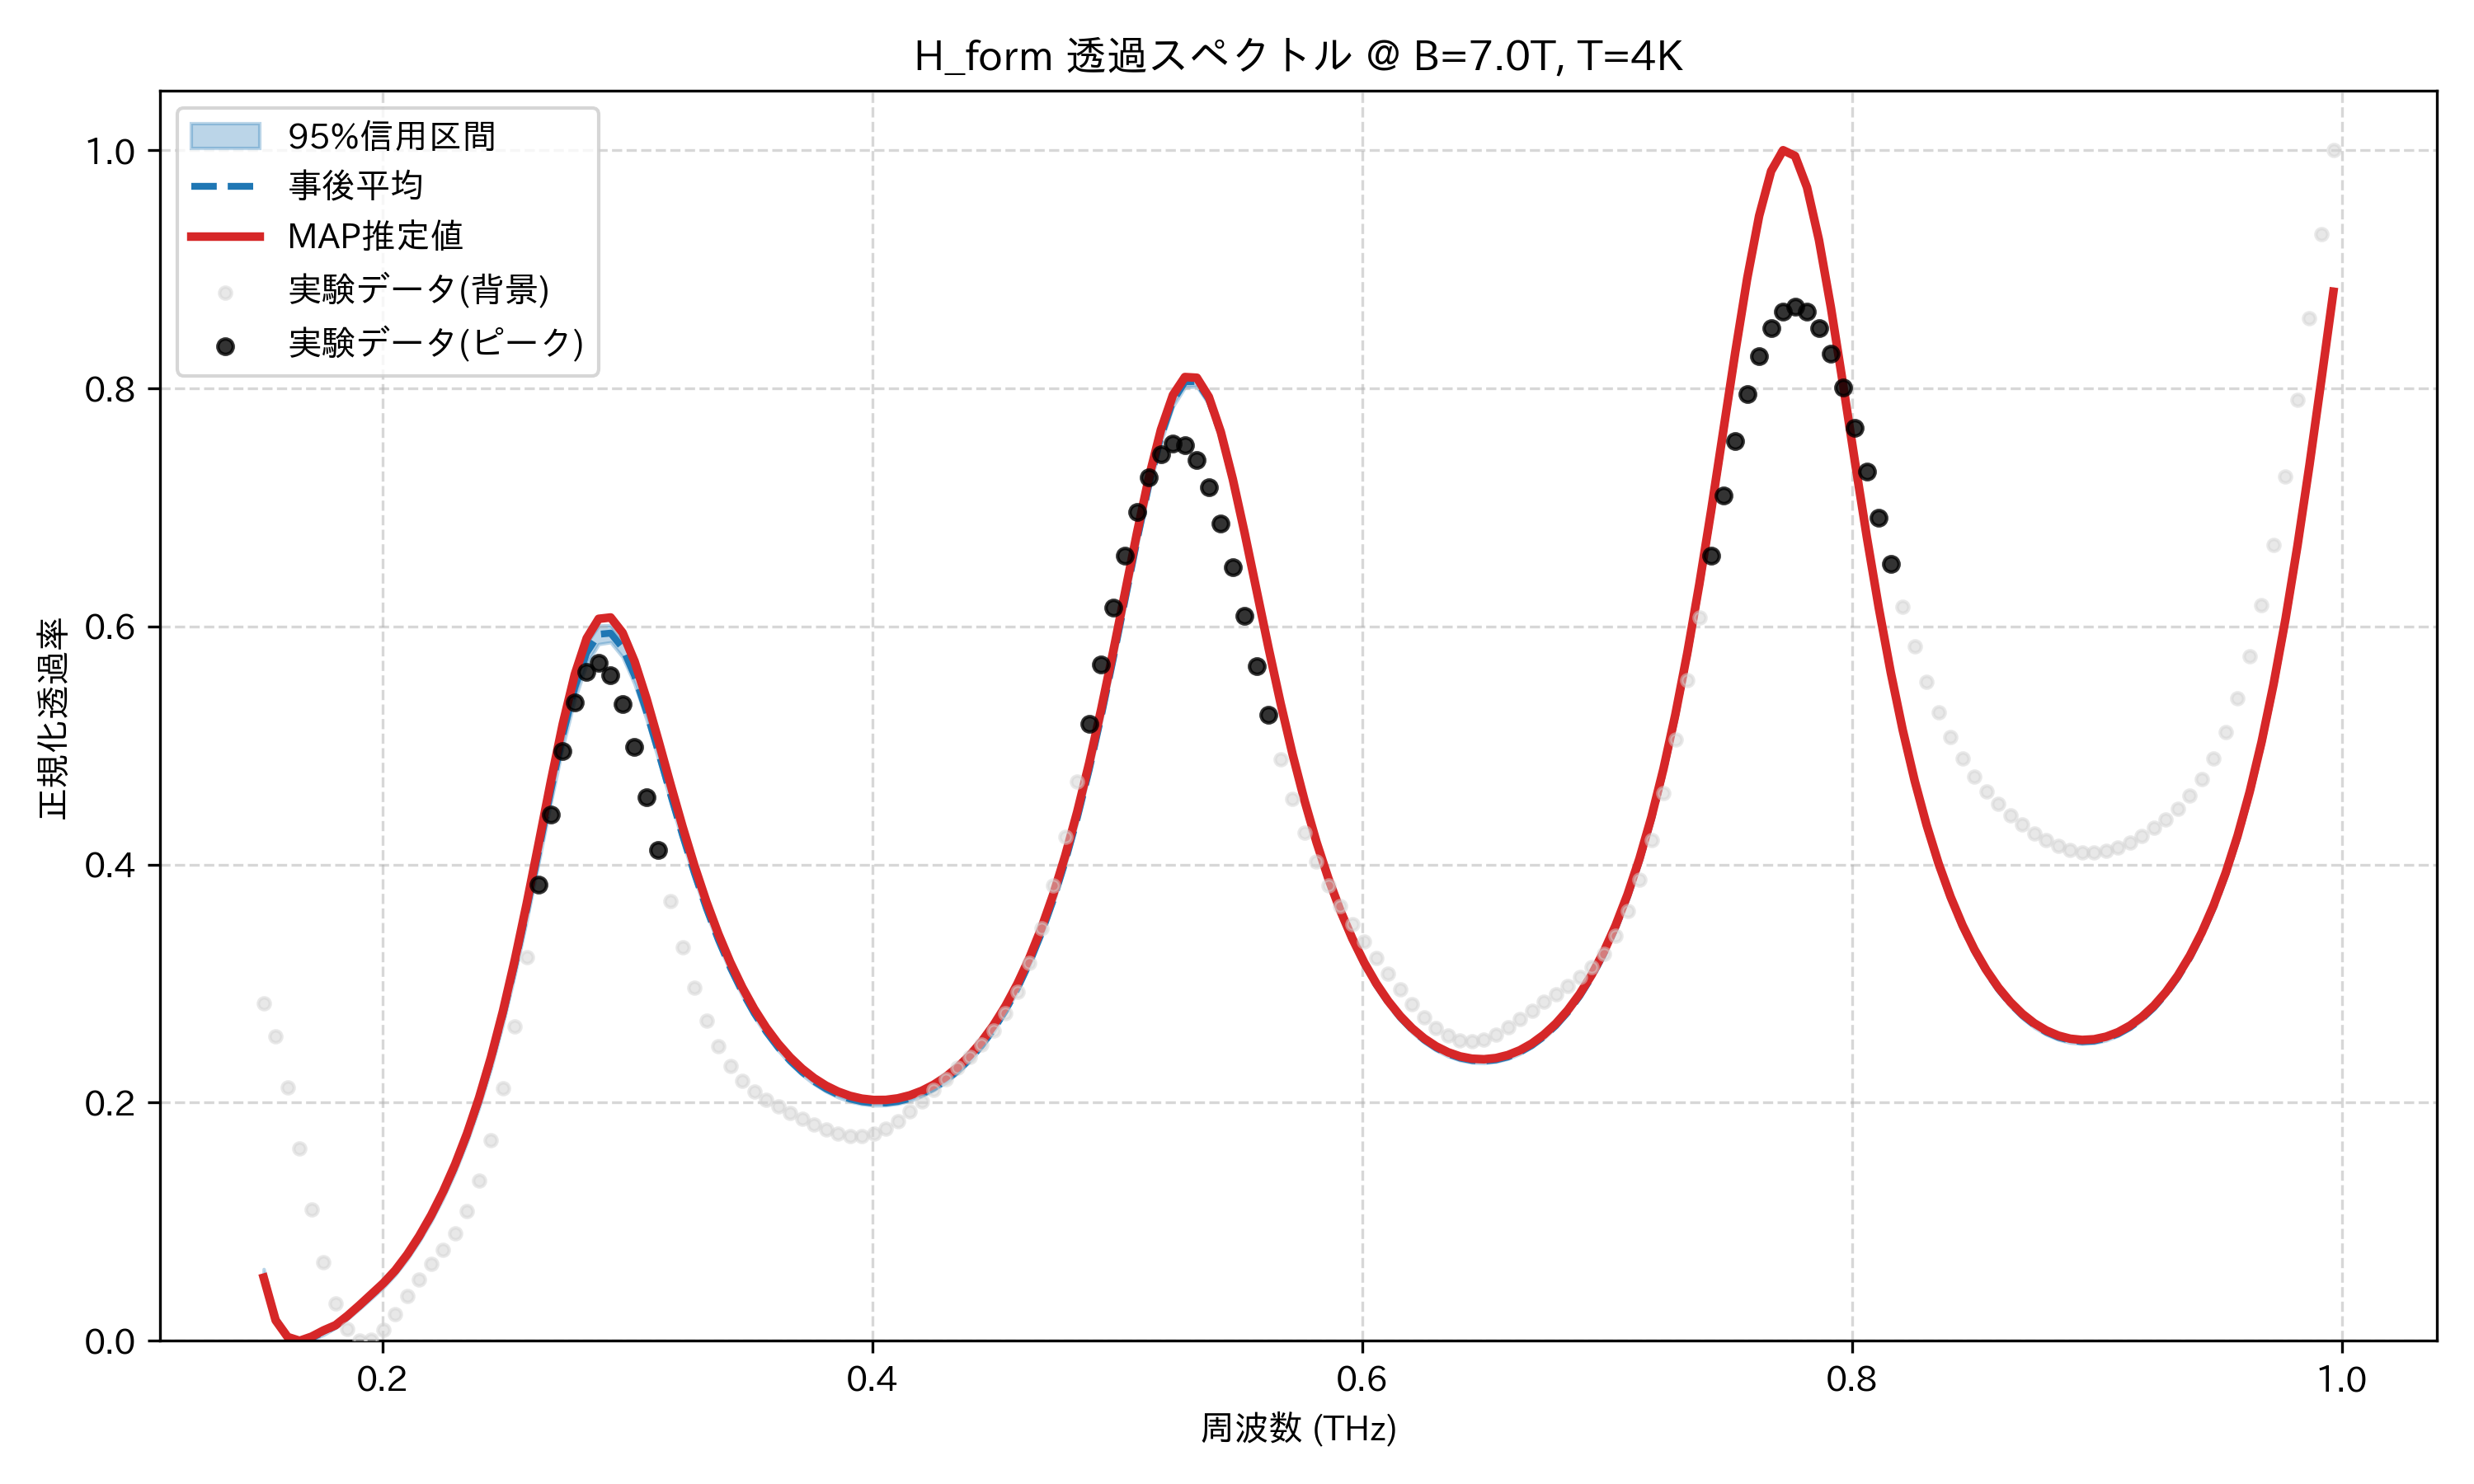

Values plotted in this chart, from the file beside it:
frequency_thz, mean_transmission, map_transmission, lower_95, upper_95, observed_normalized
0.1514, 0.0532, 0.05305, 0.04643, 0.06028, 0.2832
0.1563, 0.0178, 0.01721, 0.01459, 0.02128, 0.2559
0.1612, 0.003523, 0.003208, 0.002443, 0.004752, 0.2126
0.1661, 0.0, 0.0, 0.0, 0.0, 0.1614
0.171, 0.0024, 0.003478, 0.000889, 0.004618, 0.1103
0.1759, 0.007315, 0.008725, 0.004989, 0.01003, 0.06573
0.1808, 0.01255, 0.01308, 0.01079, 0.01399, 0.03161
0.1856, 0.0203, 0.02099, 0.01825, 0.02195, 0.009746
0.1905, 0.02903, 0.02985, 0.02673, 0.03094, 0.0
0.1954, 0.03817, 0.03907, 0.03565, 0.04026, 0.0007703
0.2003, 0.0475, 0.04839, 0.04476, 0.04968, 0.009408
0.2052, 0.0583, 0.05922, 0.05549, 0.06065, 0.02271
0.2101, 0.07146, 0.0725, 0.06834, 0.07406, 0.03756
0.2149, 0.08677, 0.08794, 0.08337, 0.08969, 0.0517
0.2198, 0.1042, 0.1055, 0.1004, 0.1075, 0.06438
0.2247, 0.124, 0.1254, 0.1197, 0.1277, 0.07656
0.2296, 0.1465, 0.1482, 0.1417, 0.1507, 0.0905
0.2345, 0.1723, 0.1742, 0.167, 0.177, 0.109
0.2394, 0.2018, 0.2041, 0.1958, 0.2073, 0.1345
0.2443, 0.2355, 0.2382, 0.2289, 0.2418, 0.1688
0.2491, 0.2737, 0.277, 0.2664, 0.2808, 0.2122
0.254, 0.3164, 0.3204, 0.3081, 0.3243, 0.264
0.2589, 0.363, 0.368, 0.3538, 0.3717, 0.322
0.2638, 0.4122, 0.4185, 0.4025, 0.4215, 0.3829
0.2687, 0.4619, 0.4697, 0.4519, 0.4711, 0.4423
0.2736, 0.5087, 0.5181, 0.4989, 0.5177, 0.4951
0.2785, 0.5487, 0.5596, 0.5386, 0.5571, 0.5361
0.2833, 0.5779, 0.5901, 0.5685, 0.5858, 0.5615
0.2882, 0.5934, 0.6064, 0.5852, 0.6008, 0.5691
0.2931, 0.5944, 0.6076, 0.5867, 0.601, 0.5592
0.298, 0.5819, 0.5947, 0.5744, 0.5882, 0.5345
0.3029, 0.5588, 0.5707, 0.5517, 0.5651, 0.4988
0.3078, 0.5285, 0.5393, 0.5219, 0.5347, 0.4567
0.3127, 0.4944, 0.504, 0.4882, 0.5001, 0.4124
0.3175, 0.4592, 0.4676, 0.4537, 0.4648, 0.3695
0.3224, 0.4249, 0.4322, 0.42, 0.4301, 0.3305
0.3273, 0.3927, 0.3991, 0.3883, 0.3974, 0.2968
0.3322, 0.3633, 0.3689, 0.3593, 0.3675, 0.2691
0.3371, 0.3369, 0.3419, 0.3332, 0.3407, 0.2473
0.342, 0.3135, 0.3179, 0.3101, 0.3169, 0.2308
0.3468, 0.293, 0.2969, 0.2899, 0.2961, 0.2186
0.3517, 0.2751, 0.2787, 0.2723, 0.2779, 0.2096
0.3566, 0.2597, 0.263, 0.257, 0.2622, 0.2027
0.3615, 0.2464, 0.2496, 0.2439, 0.2487, 0.1968
0.3664, 0.2352, 0.2381, 0.2328, 0.2373, 0.1915
0.3713, 0.2257, 0.2286, 0.2234, 0.2278, 0.1864
0.3762, 0.2179, 0.2207, 0.2157, 0.2199, 0.1816
0.381, 0.2116, 0.2143, 0.2094, 0.2135, 0.1773
0.3859, 0.2067, 0.2094, 0.2046, 0.2086, 0.1739
0.3908, 0.2031, 0.2057, 0.201, 0.2049, 0.172
0.3957, 0.2008, 0.2034, 0.1988, 0.2025, 0.172
0.4006, 0.1997, 0.2023, 0.1977, 0.2013, 0.174
0.4055, 0.1997, 0.2024, 0.1978, 0.2013, 0.1783
0.4104, 0.201, 0.2036, 0.1991, 0.2025, 0.1845
0.4152, 0.2034, 0.2062, 0.2015, 0.2049, 0.1924
0.4201, 0.2072, 0.21, 0.2053, 0.2086, 0.2013
0.425, 0.2122, 0.2151, 0.2103, 0.2137, 0.2106
0.4299, 0.2187, 0.2216, 0.2168, 0.2201, 0.2199
0.4348, 0.2267, 0.2297, 0.2249, 0.2282, 0.2292
0.4397, 0.2363, 0.2395, 0.2345, 0.2379, 0.2386
... 114 more rows
